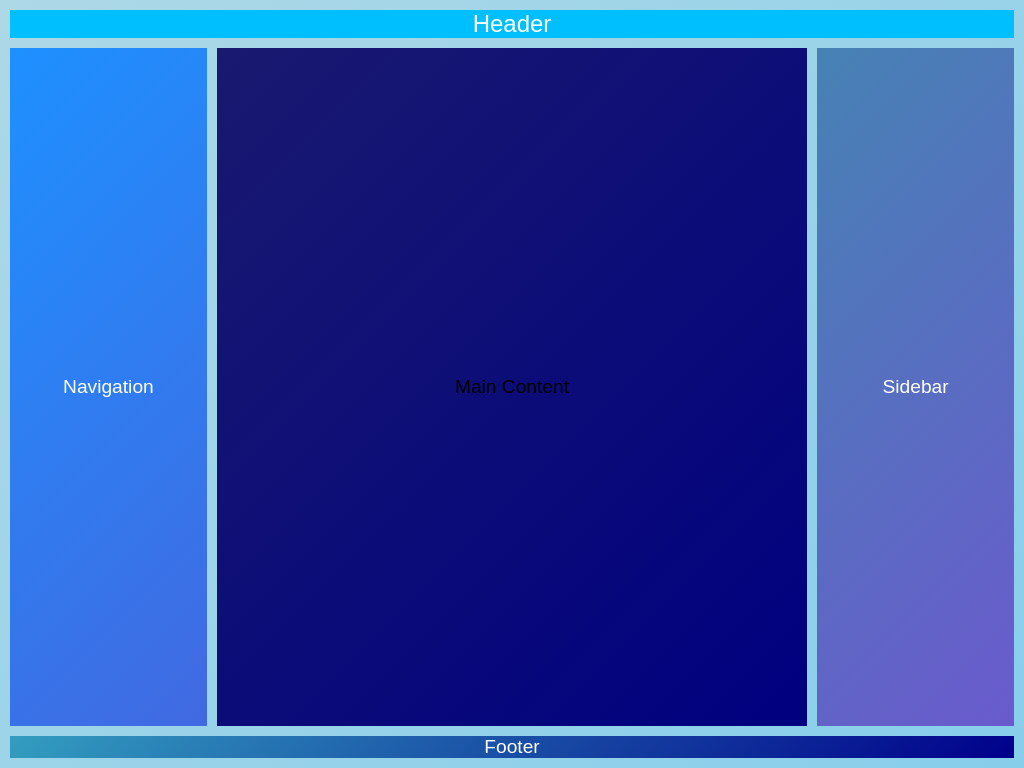

Reproduce this picture with HTML and CSS.

<!-- file: holygrail2.html -->
<!DOCTYPE html>
<html lang="en">
<head>
    <meta charset="UTF-8">
    <meta name="viewport" content="width=device-width, initial-scale=1.0">
    <link rel="stylesheet" href="holygrail2.css">
    <title>Holygrail CSS Layout</title>
</head>
<body>
    <div class="holygrail-container">
        <header class="header">Header</header>
        <nav class="nav">Navigation</nav>
        <main class="main">Main Content</main>
        <aside class="aside">Sidebar</aside>
        <footer class="footer">Footer</footer>
</body>
</html>

/* file: holygrail2.css */
*{
    margin: 0;
    padding: 0;
    box-sizing: border-box;
}
:root {
    --holy-header: linear-gradient(135deg, deepskyblue, deepskyblue);
    --holy-nav: linear-gradient(135deg, dodgerblue, royalblue);
    --holy-main: linear-gradient(135deg, midnightblue, navy);
    --holy-aside: linear-gradient(135deg, steelblue, slateblue);
    --holy-footer: linear-gradient(135deg, rgb(51, 157, 192), darkblue);
}
.holygrail-container {
    display: grid;
    grid-template-areas:
        "header header header"
        "nav main aside"
        "footer footer footer";
    grid-template-columns: 1fr 3fr 1fr;
    grid-template-rows: auto 1fr auto;
    height: 100vh;
    gap: 10px;
    padding: 10px;
    box-sizing: border-box;
}
.header {
    grid-area: header;
    background: var(--holy-header);
    color: white;
    display: flex;
    align-items: center;
    justify-content: center;
    font-size: 1.5em;
}
.nav {
    grid-area: nav;
   background: var(--holy-nav);
    color: white;
    display: flex;
    align-items: center;
    justify-content: center;
    font-size: 1.2em;
}
.main {
    grid-area: main;
     background: var(--holy-main);
    display: flex;
    align-items: center;
    justify-content: center;
    font-size: 1.2em;
}
.aside {
    grid-area: aside;
    background: var(--holy-aside);
    color: white;
    display: flex;
    align-items: center;
    justify-content: center;
    font-size: 1.2em;
}
.footer {
    grid-area: footer;
    background: var(--holy-footer);
    color: white;
    display: flex;
    align-items: center;
    justify-content: center;
    font-size: 1.2em;
}
body {
    margin: 0;
    font-family: cursive, sans-serif;
   background: linear-gradient(135deg, lightblue, skyblue);
}
header, nav, main, aside, footer {
  transition: all 0.3s ease;
  box-shadow: 0 0 15px rgb(41, 51, 51) rgba(255, 255, 255, 0.1);
}
header:hover, nav:hover, main:hover, aside:hover, footer:hover {
   cursor: pointer;
}
header:hover {
  box-shadow: 0 0 30px cyan; 
  transform: scale(1.01);
}

nav:hover {
  box-shadow: 0 0 30px cyan;
  transform: scale(1.01);
}

main:hover {
  box-shadow: 0 0 30px cyan; 
  transform: scale(1.01);
}

aside:hover {
  box-shadow: 0 0 30px cyan; 
  transform: scale(1.02);
}

footer:hover {
  box-shadow: 0 0 30px cyan;
  transform: scale(1.01);
}
@media (max-width: 768px) {
  .holy-grail {
    grid-template-areas:
      "header"
      "nav"
      "main"
      "aside"
      "footer";
    grid-template-columns: 1fr;
  }
}